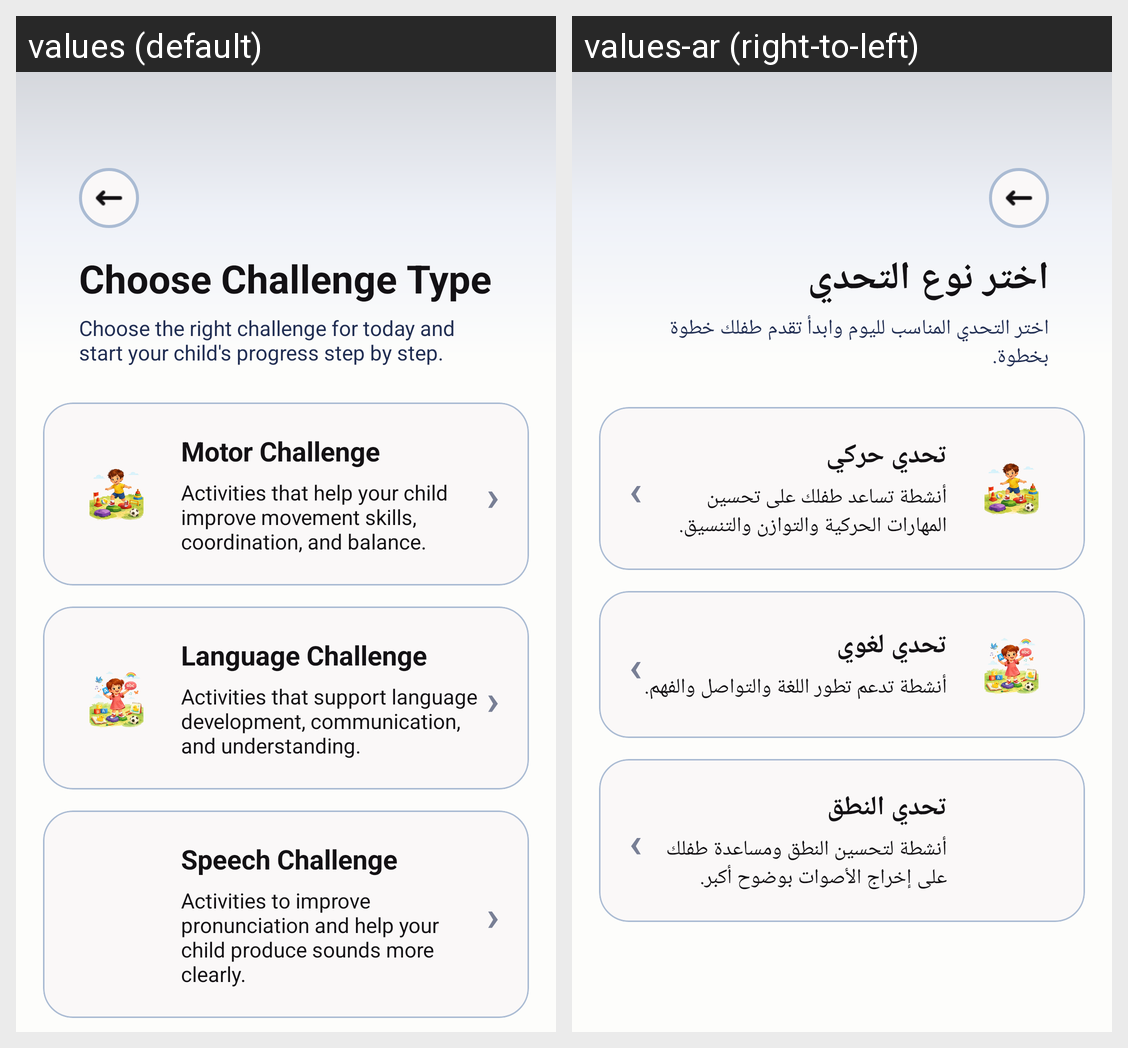

Here is an Android app screen in its default locale and in the app's own translations. Write out the translated-string differences for the strings that appear on this screen.
Android screen res/layout/activity_challenge_type.xml rendered under 2 locales, left to right: values (default), values-ar (right-to-left). Device: Nexus 5 (rendered at 1080×1920; each locale shown at half size, 540×960, under a caption strip naming it); theme Theme.DownSteps1.
Strings drawn on this screen, with the default value and each locale's value (text and hints the layout hard-codes, and strings that could not be matched under every locale, appear in the picture but are not listed):

choose_challenge_type
  values: Choose Challenge Type
  values-ar: اختر نوع التحدي

challenge_type_subtitle
  values: Choose the right challenge for today and start your child's progress step by step.
  values-ar: اختر التحدي المناسب لليوم وابدأ تقدم طفلك خطوة بخطوة.

motor_challenge
  values: Motor Challenge
  values-ar: تحدي حركي

motor_challenge_desc
  values: Activities that help your child improve movement skills, coordination, and balance.
  values-ar: أنشطة تساعد طفلك على تحسين المهارات الحركية والتوازن والتنسيق.

language_challenge
  values: Language Challenge
  values-ar: تحدي لغوي

language_challenge_desc
  values: Activities that support language development, communication, and understanding.
  values-ar: أنشطة تدعم تطور اللغة والتواصل والفهم.

speech_challenge
  values: Speech Challenge
  values-ar: تحدي النطق

speech_challenge_desc
  values: Activities to improve pronunciation and help your child produce sounds more clearly.
  values-ar: أنشطة لتحسين النطق ومساعدة طفلك على إخراج الأصوات بوضوح أكبر.
